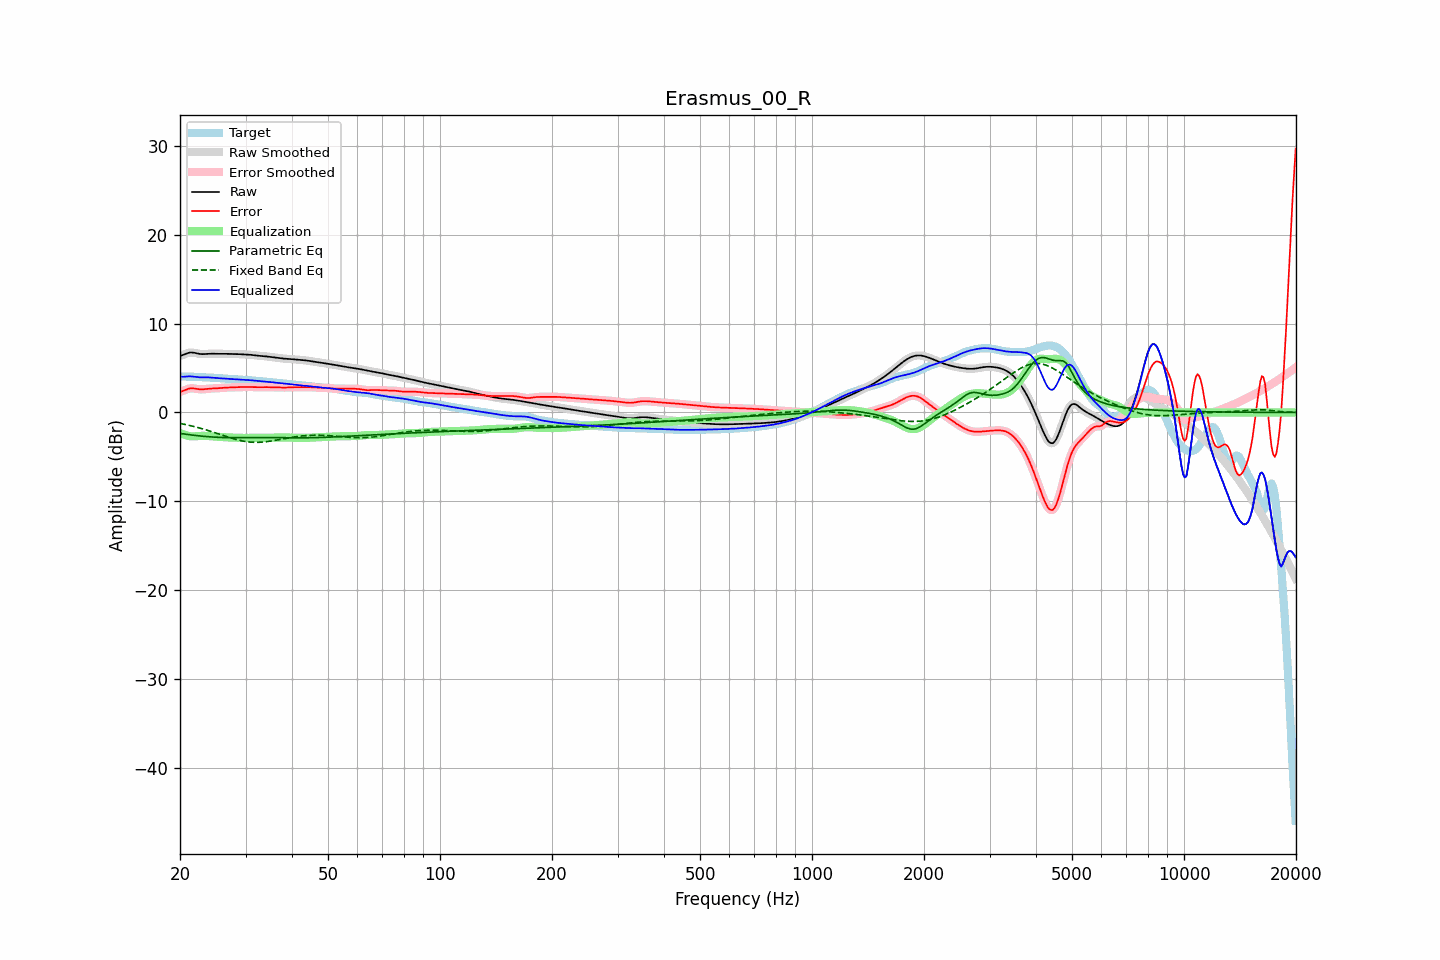

The file beside this chart, header and first rows:
frequency, raw, error, smoothed, error_smoothed, equalization, parametric_eq, fixed_band_eq, equalized_raw, equalized_smoothed, target
20.00, 6.36, 2.32, 6.35, 2.31, -2.30, -2.36, -1.23, 4.07, 4.06, 4.05
20.20, 6.41, 2.37, 6.42, 2.37, -2.38, -2.38, -1.27, 4.03, 4.04, 4.05
20.40, 6.47, 2.43, 6.49, 2.44, -2.46, -2.41, -1.30, 4.01, 4.02, 4.04
20.61, 6.55, 2.51, 6.55, 2.51, -2.53, -2.44, -1.34, 4.02, 4.02, 4.04
20.81, 6.63, 2.59, 6.63, 2.58, -2.58, -2.46, -1.38, 4.04, 4.04, 4.04
21.02, 6.69, 2.65, 6.69, 2.65, -2.63, -2.48, -1.42, 4.06, 4.06, 4.04
21.23, 6.74, 2.70, 6.73, 2.70, -2.66, -2.51, -1.46, 4.07, 4.07, 4.04
21.44, 6.75, 2.72, 6.75, 2.72, -2.69, -2.53, -1.51, 4.06, 4.06, 4.03
21.66, 6.74, 2.71, 6.74, 2.72, -2.69, -2.55, -1.55, 4.04, 4.05, 4.02
21.87, 6.71, 2.70, 6.71, 2.70, -2.69, -2.57, -1.60, 4.03, 4.02, 4.02
22.09, 6.67, 2.67, 6.67, 2.67, -2.67, -2.59, -1.64, 4.00, 4.00, 4.01
22.31, 6.63, 2.63, 6.63, 2.64, -2.65, -2.61, -1.69, 3.98, 3.98, 4.00
22.54, 6.60, 2.61, 6.60, 2.61, -2.64, -2.63, -1.74, 3.96, 3.96, 3.99
22.76, 6.58, 2.60, 6.58, 2.60, -2.63, -2.65, -1.79, 3.95, 3.95, 3.97
22.99, 6.57, 2.60, 6.57, 2.61, -2.62, -2.67, -1.84, 3.95, 3.95, 3.96
23.22, 6.58, 2.62, 6.58, 2.62, -2.63, -2.69, -1.90, 3.95, 3.95, 3.95
23.45, 6.59, 2.64, 6.59, 2.64, -2.64, -2.71, -1.95, 3.95, 3.95, 3.95
23.69, 6.60, 2.66, 6.60, 2.66, -2.65, -2.72, -2.01, 3.95, 3.95, 3.94
23.92, 6.61, 2.68, 6.61, 2.68, -2.67, -2.74, -2.06, 3.95, 3.95, 3.93
24.16, 6.62, 2.69, 6.62, 2.69, -2.68, -2.75, -2.12, 3.94, 3.93, 3.92
24.40, 6.62, 2.70, 6.62, 2.70, -2.70, -2.76, -2.18, 3.92, 3.92, 3.92
24.65, 6.61, 2.71, 6.61, 2.71, -2.71, -2.77, -2.24, 3.90, 3.90, 3.91
24.89, 6.61, 2.71, 6.61, 2.71, -2.72, -2.78, -2.29, 3.88, 3.89, 3.89
25.14, 6.60, 2.72, 6.60, 2.72, -2.73, -2.79, -2.35, 3.87, 3.87, 3.88
25.39, 6.60, 2.74, 6.60, 2.74, -2.74, -2.80, -2.41, 3.86, 3.86, 3.86
25.65, 6.60, 2.76, 6.60, 2.76, -2.76, -2.81, -2.48, 3.85, 3.85, 3.85
25.91, 6.60, 2.77, 6.60, 2.77, -2.77, -2.82, -2.54, 3.84, 3.84, 3.83
26.16, 6.60, 2.79, 6.60, 2.79, -2.78, -2.82, -2.60, 3.83, 3.82, 3.82
26.43, 6.60, 2.80, 6.60, 2.80, -2.79, -2.83, -2.66, 3.81, 3.81, 3.81
26.69, 6.60, 2.80, 6.60, 2.80, -2.80, -2.83, -2.72, 3.80, 3.80, 3.80
26.96, 6.60, 2.81, 6.60, 2.81, -2.81, -2.84, -2.77, 3.79, 3.79, 3.79
27.23, 6.59, 2.81, 6.59, 2.81, -2.82, -2.84, -2.83, 3.78, 3.78, 3.78
27.50, 6.59, 2.82, 6.59, 2.82, -2.82, -2.84, -2.89, 3.77, 3.77, 3.77
27.77, 6.59, 2.83, 6.59, 2.83, -2.83, -2.84, -2.94, 3.76, 3.76, 3.76
28.05, 6.58, 2.84, 6.58, 2.84, -2.84, -2.84, -2.99, 3.75, 3.75, 3.75
28.33, 6.58, 2.85, 6.58, 2.85, -2.84, -2.84, -3.04, 3.74, 3.74, 3.73
28.62, 6.57, 2.85, 6.57, 2.85, -2.85, -2.84, -3.09, 3.72, 3.72, 3.72
28.90, 6.56, 2.86, 6.56, 2.86, -2.86, -2.84, -3.13, 3.71, 3.71, 3.70
29.19, 6.55, 2.86, 6.55, 2.86, -2.86, -2.84, -3.17, 3.69, 3.69, 3.69
29.48, 6.54, 2.86, 6.55, 2.86, -2.87, -2.84, -3.21, 3.68, 3.68, 3.68
29.78, 6.54, 2.87, 6.54, 2.87, -2.87, -2.83, -3.25, 3.67, 3.67, 3.67
30.08, 6.53, 2.87, 6.53, 2.87, -2.87, -2.83, -3.27, 3.66, 3.66, 3.66
30.38, 6.52, 2.87, 6.52, 2.87, -2.87, -2.83, -3.30, 3.65, 3.65, 3.65
30.68, 6.51, 2.87, 6.51, 2.87, -2.86, -2.83, -3.32, 3.64, 3.64, 3.64
30.99, 6.49, 2.87, 6.49, 2.86, -2.86, -2.83, -3.34, 3.63, 3.63, 3.62
31.30, 6.47, 2.86, 6.47, 2.86, -2.86, -2.82, -3.35, 3.61, 3.61, 3.61
31.61, 6.44, 2.85, 6.44, 2.85, -2.85, -2.82, -3.36, 3.59, 3.59, 3.59
31.93, 6.42, 2.85, 6.42, 2.85, -2.85, -2.82, -3.36, 3.57, 3.57, 3.57
32.24, 6.40, 2.84, 6.40, 2.84, -2.85, -2.82, -3.36, 3.55, 3.55, 3.56
32.57, 6.38, 2.84, 6.38, 2.84, -2.85, -2.82, -3.36, 3.53, 3.53, 3.54
32.89, 6.37, 2.85, 6.37, 2.85, -2.85, -2.82, -3.35, 3.52, 3.52, 3.52
33.22, 6.36, 2.85, 6.36, 2.85, -2.85, -2.82, -3.34, 3.51, 3.51, 3.50
33.55, 6.34, 2.86, 6.34, 2.85, -2.85, -2.82, -3.32, 3.49, 3.49, 3.49
33.89, 6.33, 2.86, 6.32, 2.85, -2.85, -2.82, -3.30, 3.48, 3.48, 3.47
34.23, 6.30, 2.85, 6.30, 2.85, -2.85, -2.82, -3.28, 3.46, 3.46, 3.45
34.57, 6.28, 2.85, 6.28, 2.85, -2.85, -2.82, -3.26, 3.44, 3.44, 3.44
34.92, 6.26, 2.84, 6.26, 2.84, -2.84, -2.82, -3.23, 3.42, 3.42, 3.42
35.27, 6.23, 2.83, 6.23, 2.83, -2.84, -2.82, -3.20, 3.40, 3.40, 3.40
35.62, 6.21, 2.83, 6.21, 2.83, -2.83, -2.82, -3.17, 3.38, 3.38, 3.38
35.97, 6.19, 2.82, 6.19, 2.82, -2.82, -2.83, -3.14, 3.37, 3.37, 3.37
... 635 more rows
